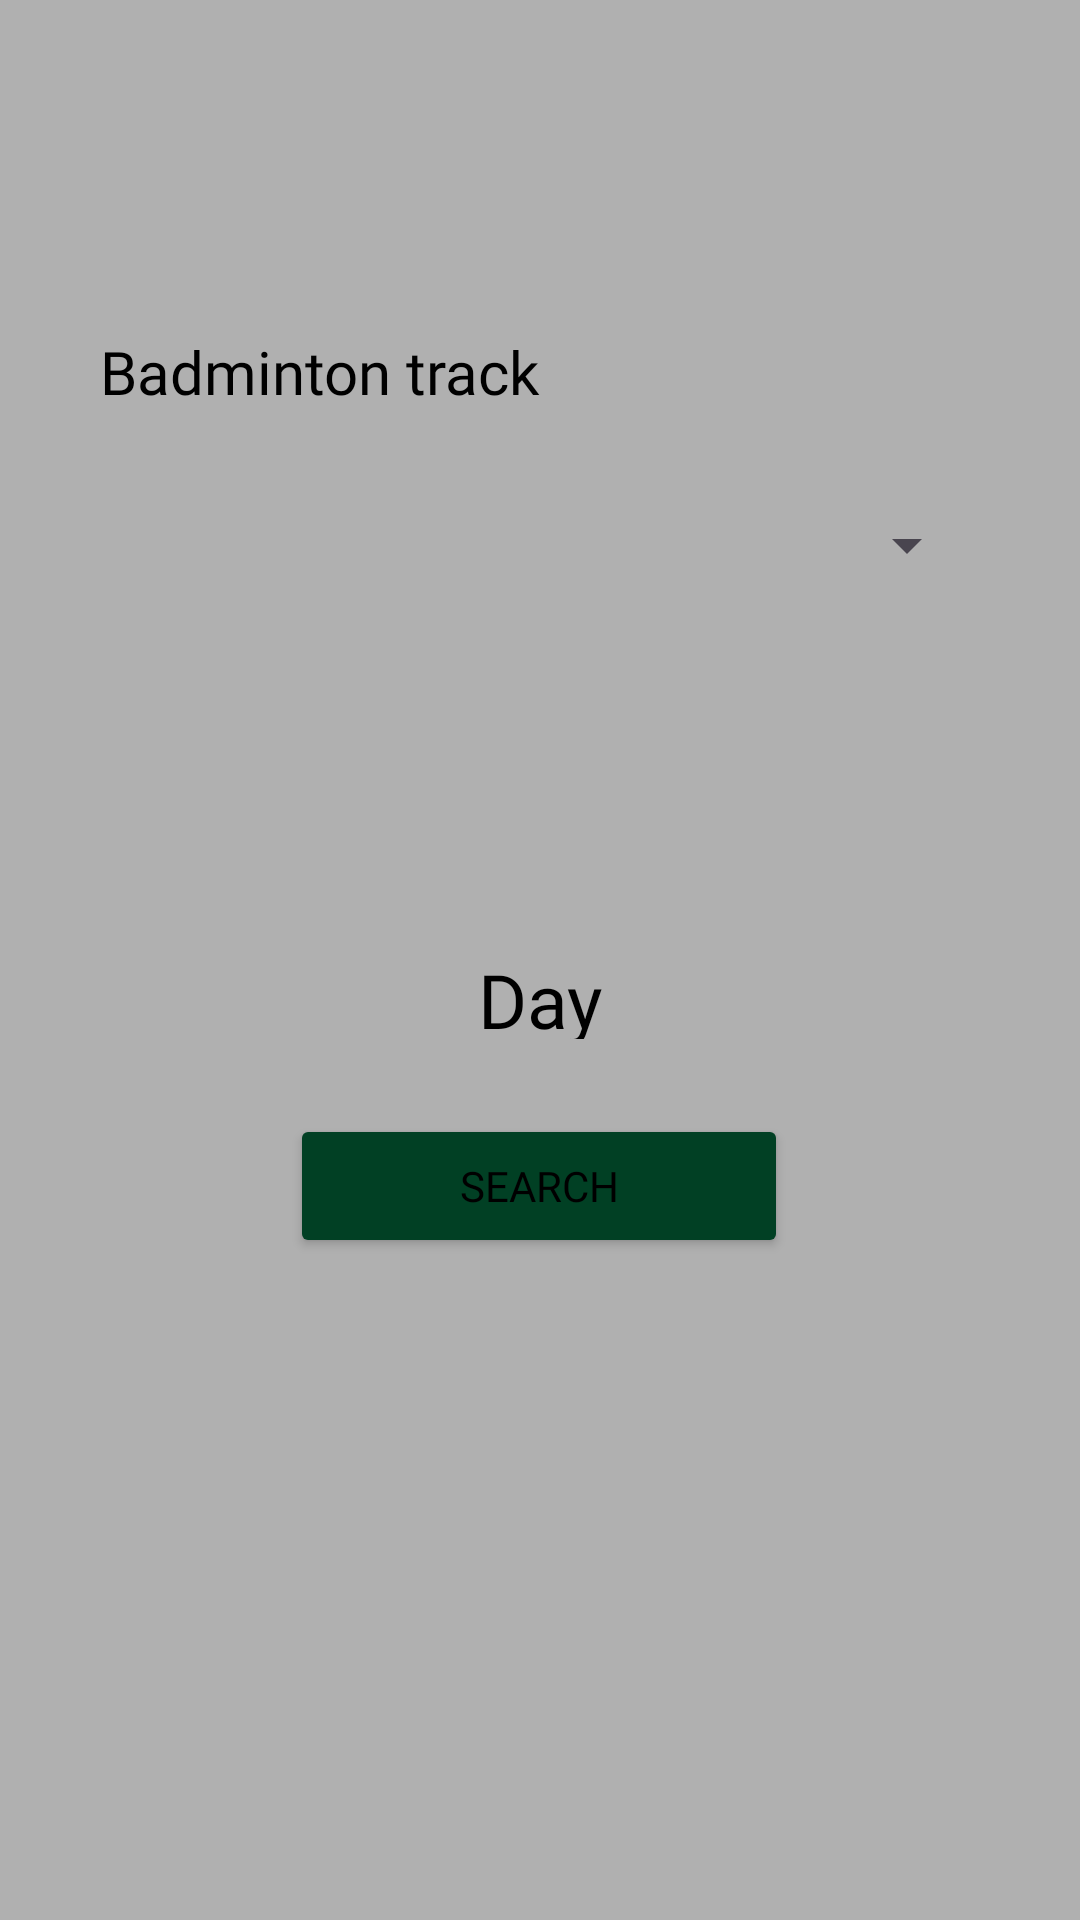

Layout XML and referenced resources for this Android screen:
<!-- AndroidManifest.xml: application theme Theme.Pistaypato -->
<!-- res/layout/fragment_busqueda.xml -->
<?xml version="1.0" encoding="utf-8"?>
<RelativeLayout xmlns:android="http://schemas.android.com/apk/res/android"
    xmlns:app="http://schemas.android.com/apk/res-auto"
    xmlns:tools="http://schemas.android.com/tools"
    android:layout_width="wrap_content"
    android:layout_height="match_parent"
    tools:context=".MainActivity">

    <FrameLayout
        android:id="@+id/middle_section"
        android:layout_width="match_parent"
        android:layout_height="898dp"
        android:layout_alignParentTop="true"
        android:layout_alignParentBottom="true"
        android:layout_marginTop="0dp"
        android:layout_marginBottom="0dp"
        android:background="?attr/colorPrimary">

        <LinearLayout
            android:layout_width="293dp"
            android:layout_height="419dp"
            android:layout_gravity="center"
            android:orientation="vertical">

            <TextView
                android:id="@+id/textView2"
                android:layout_width="match_parent"
                android:layout_height="wrap_content"
                android:fontFamily="@font/tipo3"
                android:text="@string/pista"
                android:textSize="20sp" />

            <Spinner
                android:id="@+id/spinner"
                android:layout_width="match_parent"
                android:layout_height="69dp"
                android:layout_gravity="center"
                android:layout_marginTop="10dp"
                android:fontFamily="@font/tipo3"
                android:overlapAnchor="false"
                android:spinnerMode="dropdown" />

            <LinearLayout
                android:layout_width="296dp"
                android:layout_height="wrap_content"
                android:layout_gravity="center"
                android:layout_marginTop="15dp"
                android:orientation="vertical">

                <com.google.android.material.floatingactionbutton.FloatingActionButton
                    android:id="@+id/floatingActionButton"
                    android:layout_width="match_parent"
                    android:layout_height="match_parent"
                    android:layout_gravity="center"
                    android:clickable="true"
                    android:contentDescription="@string/calendario"
                    android:focusable="true"
                    app:elevation="0dp"
                    app:fabCustomSize="85dp"
                    app:fabSize="normal"
                    app:maxImageSize="80dp"
                    app:backgroundTint="@android:color/transparent"
                    app:srcCompat="@drawable/calendar" />

                <TextView
                    android:id="@+id/dia"
                    android:layout_width="122dp"
                    android:layout_height="30dp"
                    android:layout_gravity="center"
                    android:fontFamily="@font/tipo1"
                    android:gravity="center"
                    android:text="@string/fecha"
                    android:textSize="25sp" />
            </LinearLayout>

            <Button
                android:id="@+id/buscar"
                android:layout_width="166dp"
                android:layout_height="wrap_content"
                android:layout_gravity="center"
                android:layout_marginTop="25dp"
                android:backgroundTint="?attr/colorSecondaryVariant"
                android:fontFamily="@font/tipo1"
                android:text="@string/buscar" />
        </LinearLayout>
    </FrameLayout>


</RelativeLayout>
<!-- resources referenced by this layout -->
<resources>
  <string name="buscar">Search</string>
  <string name="calendario">calendary</string>
  <string name="fecha">Day</string>
  <string name="pista">Badminton track</string>
  <style name="Theme.Pistaypato" parent="Base.Theme.Pistaypato" />
  <style name="Base.Theme.Pistaypato" parent="Theme.Material3.DayNight.NoActionBar">
          <item name="colorPrimary">@color/primaryColor</item>
          <item name="colorPrimaryVariant">@color/primaryDarkColor</item>
  
          <item name="colorSecondary">@color/secondaryColor</item>
          <item name="colorSecondaryVariant">@color/secondaryDarkColor</item>
  
          <item name="android:textColor">@color/black</item>
      </style>
  <color name="primaryColor">#B0B0B0</color>
  <color name="primaryDarkColor">#7E7E7E</color>
  <color name="secondaryColor">#026539</color>
  <color name="secondaryDarkColor">#014024</color>
  <color name="black">#FF000000</color>
</resources>
